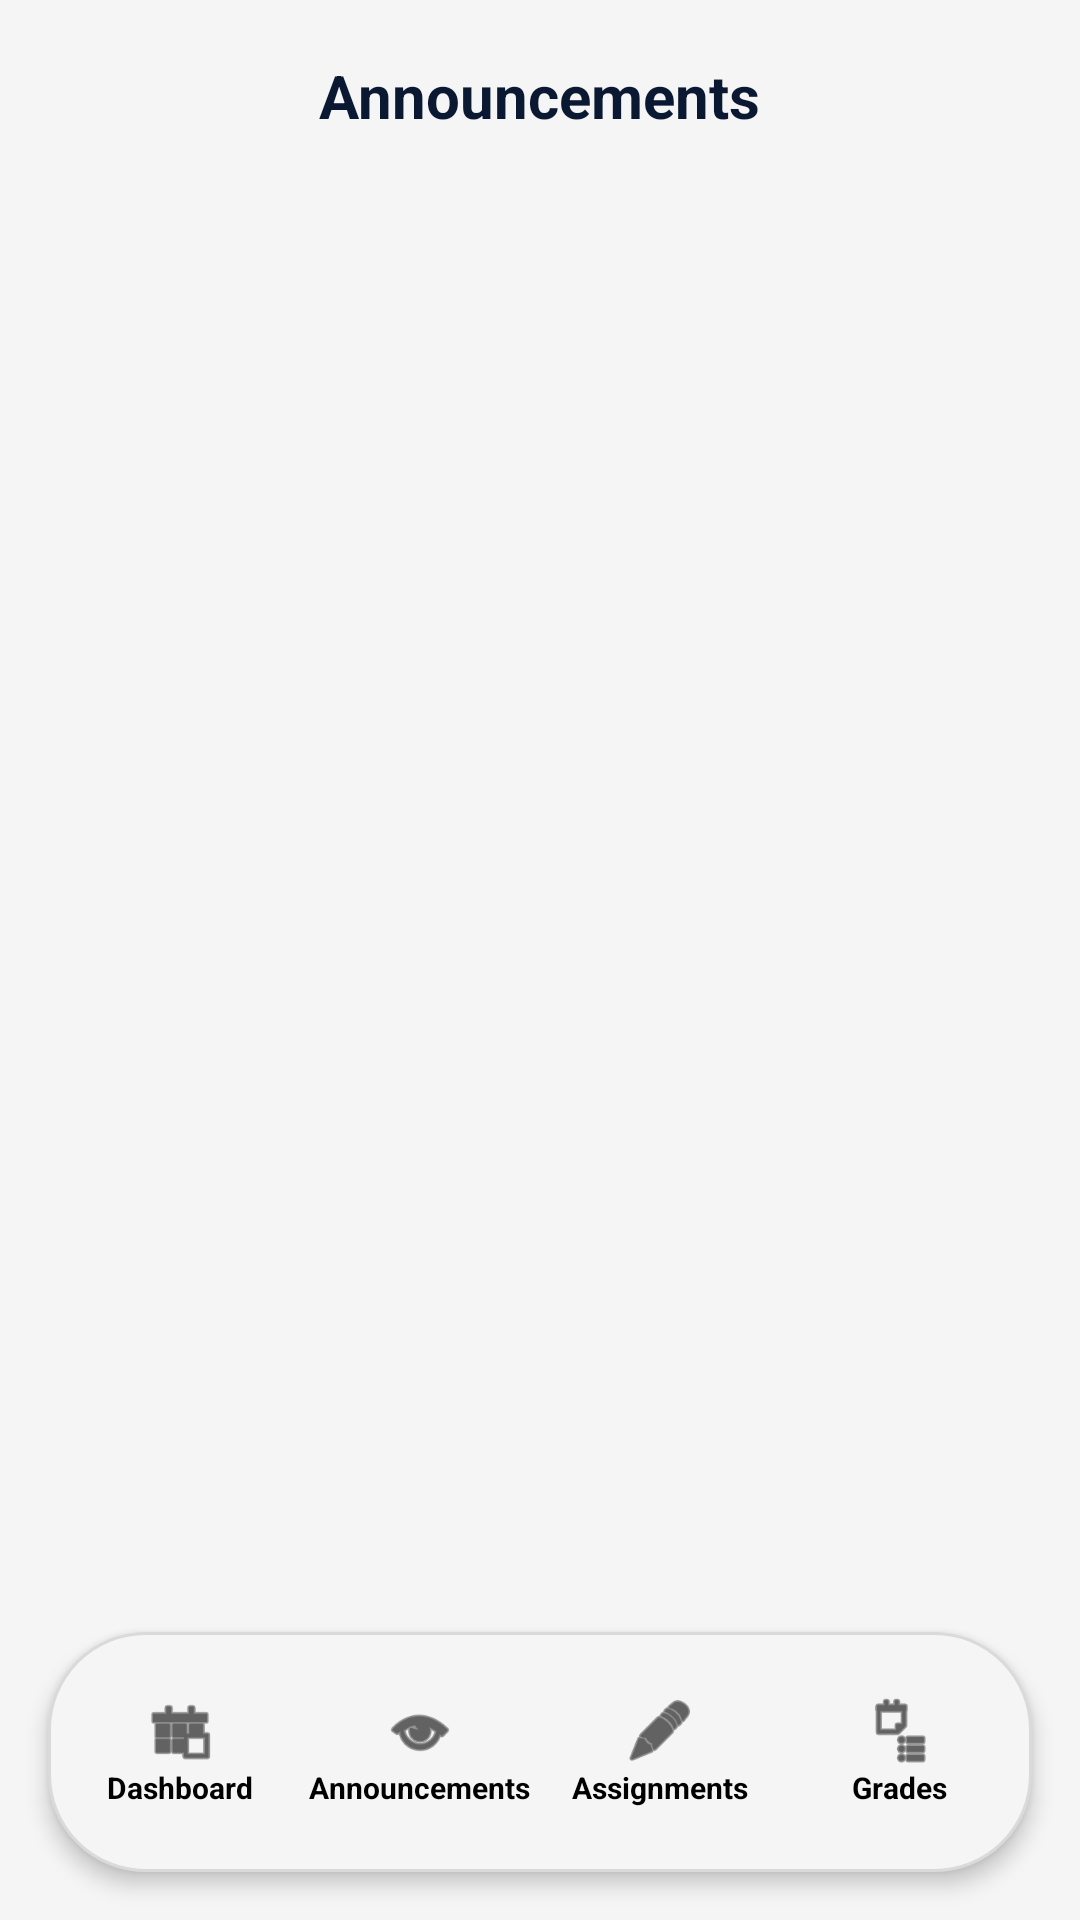

Write the Android layout XML for this screen, with the resource values it uses.
<!-- AndroidManifest.xml: application theme Theme.EduOps -->
<!-- res/layout/activity_announcements.xml -->
<?xml version="1.0" encoding="utf-8"?>
<RelativeLayout
    xmlns:android="http://schemas.android.com/apk/res/android"
    xmlns:app="http://schemas.android.com/apk/res-auto"
    xmlns:tools="http://schemas.android.com/tools"
    android:layout_width="match_parent"
    android:layout_height="match_parent"
    android:background="#F5F5F5"
    tools:context=".AnnouncementsActivity">

    <RelativeLayout
        android:id="@+id/pageHeader"
        android:layout_width="match_parent"
        android:layout_height="64dp"
        android:layout_alignParentTop="true"
        android:background="#F5F5F5"
        android:paddingStart="16dp"
        android:paddingEnd="16dp">

        <TextView
            android:layout_width="wrap_content"
            android:layout_height="wrap_content"
            android:layout_centerInParent="true"
            android:text="Announcements"
            android:textColor="#0A1931"
            android:textSize="20sp"
            android:textStyle="bold" />

    </RelativeLayout>

    <ListView
        android:id="@+id/announcementsListView"
        android:layout_width="match_parent"
        android:layout_height="match_parent"
        android:layout_above="@id/bottomNav"
        android:layout_below="@id/pageHeader"
        android:divider="@null"
        android:dividerHeight="0dp"
        android:paddingBottom="8dp"
        android:clipToPadding="false" />

    <LinearLayout
        android:id="@+id/bottomNav"
        android:layout_width="match_parent"
        android:layout_height="80dp"
        android:layout_alignParentBottom="true"
        android:layout_marginStart="16dp"
        android:layout_marginEnd="16dp"
        android:layout_marginBottom="16dp"
        android:background="@drawable/bottom_nav_bg"
        android:elevation="4dp"
        android:gravity="center_vertical"
        android:orientation="horizontal"
        android:paddingStart="4dp"
        android:paddingEnd="4dp">

        <LinearLayout
            android:id="@+id/navDashboard"
            android:layout_width="0dp"
            android:layout_height="64dp"
            android:layout_weight="1"
            android:clickable="true"
            android:focusable="true"
            android:gravity="center"
            android:orientation="vertical">
            <ImageView
                android:layout_width="24dp"
                android:layout_height="24dp"
                android:src="@android:drawable/ic_menu_today"
                app:tint="@color/black" />
            <TextView
                android:layout_width="wrap_content"
                android:layout_height="wrap_content"
                android:text="Dashboard"
                android:textColor="@color/black"
                android:textSize="10sp"
                android:textStyle="bold" />
        </LinearLayout>

        <LinearLayout
            android:id="@+id/navAnnouncements"
            android:layout_width="0dp"
            android:layout_height="64dp"
            android:layout_weight="1"
            android:background="@drawable/nav_selected_bg"
            android:clickable="true"
            android:focusable="true"
            android:gravity="center"
            android:orientation="vertical">
            <ImageView
                android:layout_width="24dp"
                android:layout_height="24dp"
                android:src="@android:drawable/ic_menu_view"
                app:tint="@color/black" />
            <TextView
                android:layout_width="wrap_content"
                android:layout_height="wrap_content"
                android:text="Announcements"
                android:textColor="@color/black"
                android:textSize="10sp"
                android:textStyle="bold" />
        </LinearLayout>

        <LinearLayout
            android:id="@+id/navAssignments"
            android:layout_width="0dp"
            android:layout_height="64dp"
            android:layout_weight="1"
            android:clickable="true"
            android:focusable="true"
            android:gravity="center"
            android:orientation="vertical">
            <ImageView
                android:layout_width="24dp"
                android:layout_height="24dp"
                android:src="@android:drawable/ic_menu_edit"
                app:tint="@color/black" />
            <TextView
                android:layout_width="wrap_content"
                android:layout_height="wrap_content"
                android:text="Assignments"
                android:textColor="@color/black"
                android:textSize="10sp"
                android:textStyle="bold" />
        </LinearLayout>

        <LinearLayout
            android:id="@+id/navGrades"
            android:layout_width="0dp"
            android:layout_height="64dp"
            android:layout_weight="1"
            android:clickable="true"
            android:focusable="true"
            android:gravity="center"
            android:orientation="vertical">
            <ImageView
                android:layout_width="24dp"
                android:layout_height="24dp"
                android:src="@android:drawable/ic_menu_agenda"
                app:tint="@color/black" />
            <TextView
                android:layout_width="wrap_content"
                android:layout_height="wrap_content"
                android:text="Grades"
                android:textColor="@color/black"
                android:textSize="10sp"
                android:textStyle="bold" />
        </LinearLayout>
    </LinearLayout>
</RelativeLayout>
<!-- resources referenced by this layout -->
<resources>
  <color name="black">#000000</color>
  <!-- drawable bottom_nav_bg (drawable) -->
  <?xml version="1.0" encoding="utf-8"?>
  <shape xmlns:android="http://schemas.android.com/apk/res/android">
      <solid android:color="#F5F5F5" />
      <corners android:radius="32dp" />
      <stroke android:width="1dp" android:color="#DADADA" />
  </shape>
  <style name="Theme.EduOps" parent="Theme.MaterialComponents.Light.NoActionBar">
          <item name="colorPrimary">@color/primary</item>
          <item name="colorPrimaryDark">@color/primary_dark</item>
          <item name="colorAccent">@color/accent</item>
          <item name="android:windowBackground">@color/white</item>
          <item name="android:textColor">@color/text_primary</item>
          <item name="android:windowLightStatusBar">true</item>
          <item name="android:statusBarColor">@color/white</item>
      </style>
  <color name="primary">#0066CC</color>
  <color name="primary_dark">#0052A3</color>
  <color name="accent">#FF6B6B</color>
  <color name="white">#FFFFFF</color>
  <color name="text_primary">#1F2937</color>
</resources>
